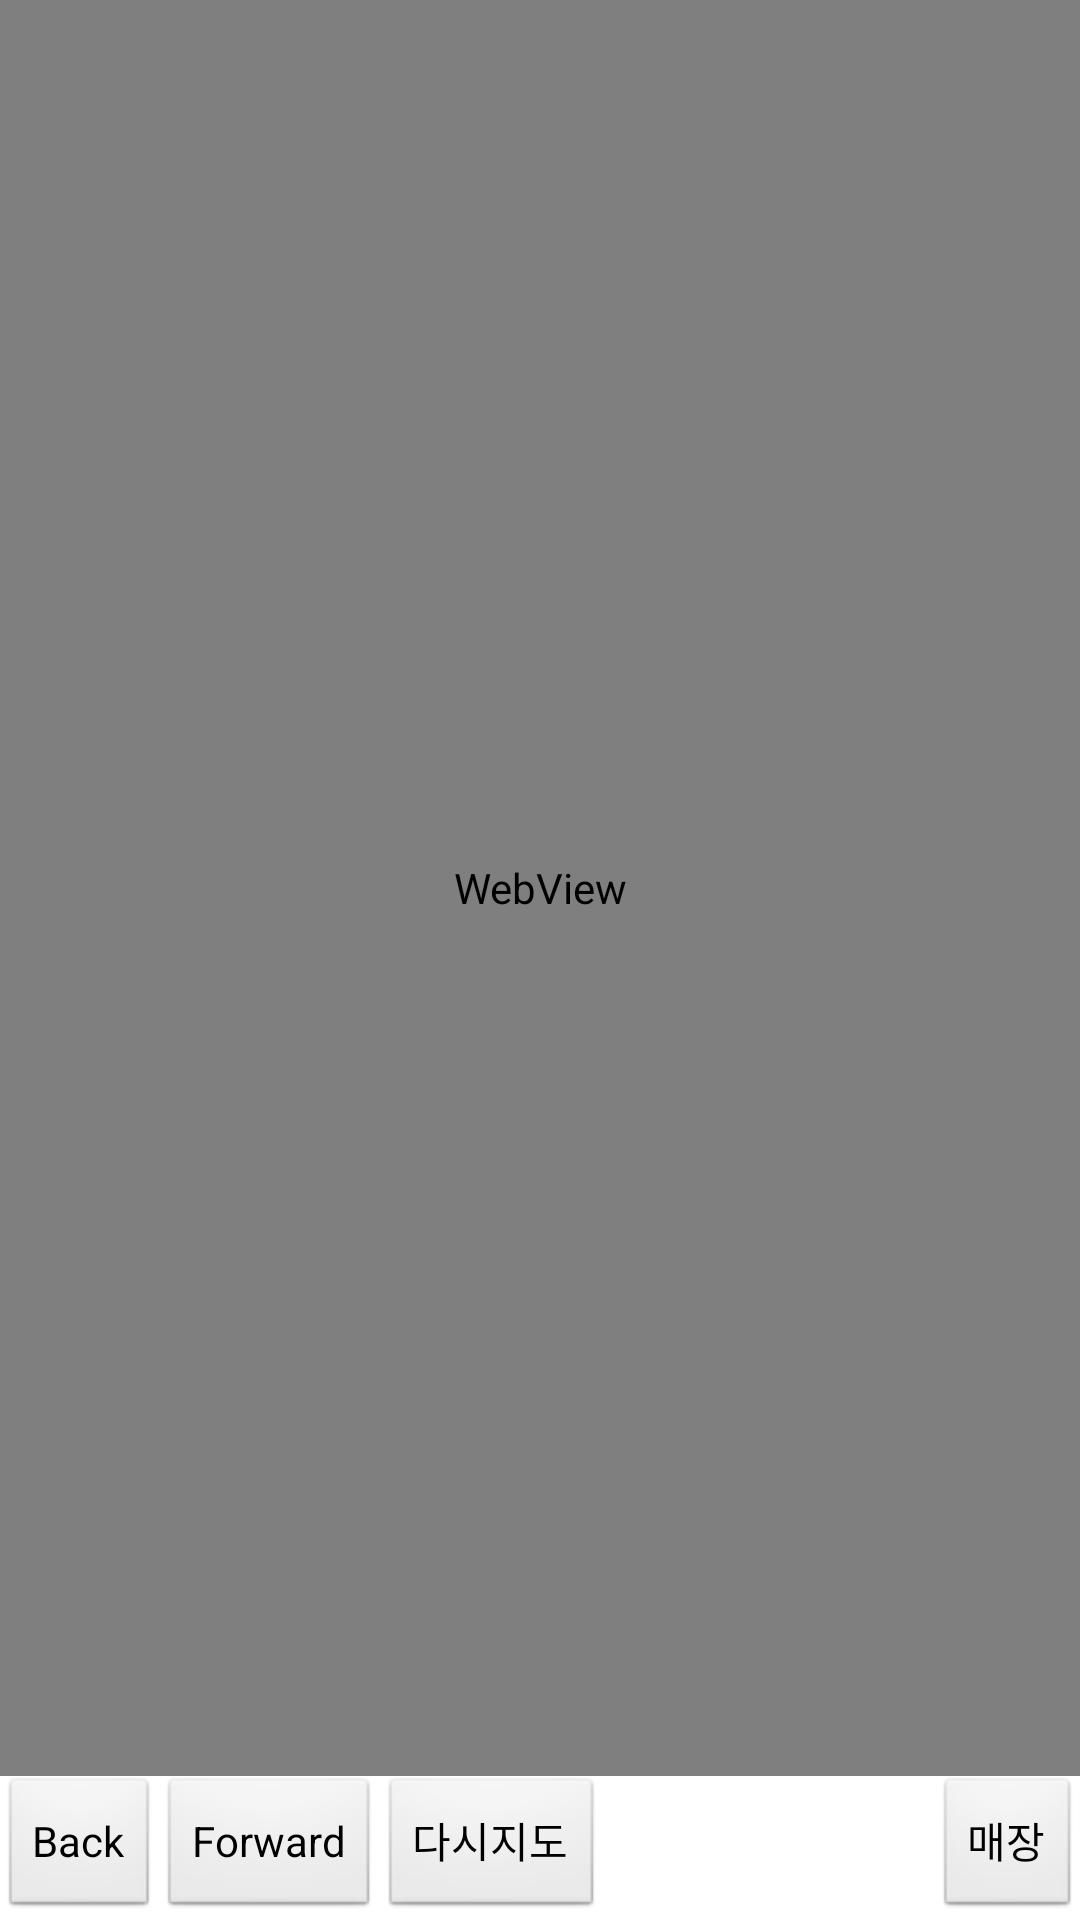

Android layout source for this screen:
<!-- AndroidManifest.xml: application theme AppTheme -->
<!-- res/layout/activity_map_info.xml -->
<RelativeLayout xmlns:android="http://schemas.android.com/apk/res/android"
    android:layout_width="fill_parent"
    android:layout_height="fill_parent" >

    <RelativeLayout
        android:id="@+id/toplayout"
        android:layout_width="match_parent"
        android:layout_height="wrap_content"
        android:layout_alignParentTop="true" >
    </RelativeLayout>

    <RelativeLayout
        android:id="@+id/middlelayout"
        android:layout_width="match_parent"
        android:layout_height="match_parent"
        android:layout_above="@+id/bottomlayout"
        android:layout_below="@id/toplayout" >

        <WebView
            android:id="@+id/webview"
            android:layout_width="match_parent"
            android:layout_height="match_parent" />
        
        
    </RelativeLayout>

    <RelativeLayout
        android:id="@+id/bottomlayout"
        android:layout_width="match_parent"
        android:layout_height="wrap_content"
        android:layout_alignParentBottom="true"
        android:gravity="center" >
        
        <Button
            android:id="@+id/btn_1"
            android:layout_width="wrap_content"
            android:layout_height="wrap_content"
            android:layout_alignParentRight="true"
          
            android:text="매장" />
        
        <Button 
            android:id="@+id/btnback"
            android:layout_width="wrap_content"
            android:layout_height="wrap_content"
            android:text="Back"
            />
        <Button 
            android:id="@+id/btnforward"
            android:layout_width="wrap_content"
            android:layout_height="wrap_content"
            android:text="Forward"
            android:layout_toRightOf="@id/btnback"
            />
        <Button 
            android:id="@+id/btn_2"
            android:layout_width="wrap_content"
            android:layout_height="wrap_content"
            android:text="다시지도"
            android:layout_toRightOf="@id/btnforward"
            />


        

        
        
    </RelativeLayout>

</RelativeLayout>
<!-- resources referenced by this layout -->
<resources>
  <style name="AppTheme" parent="AppBaseTheme">
          
      </style>
  <style name="AppBaseTheme" parent="android:Theme.Light">
          
      </style>
</resources>
